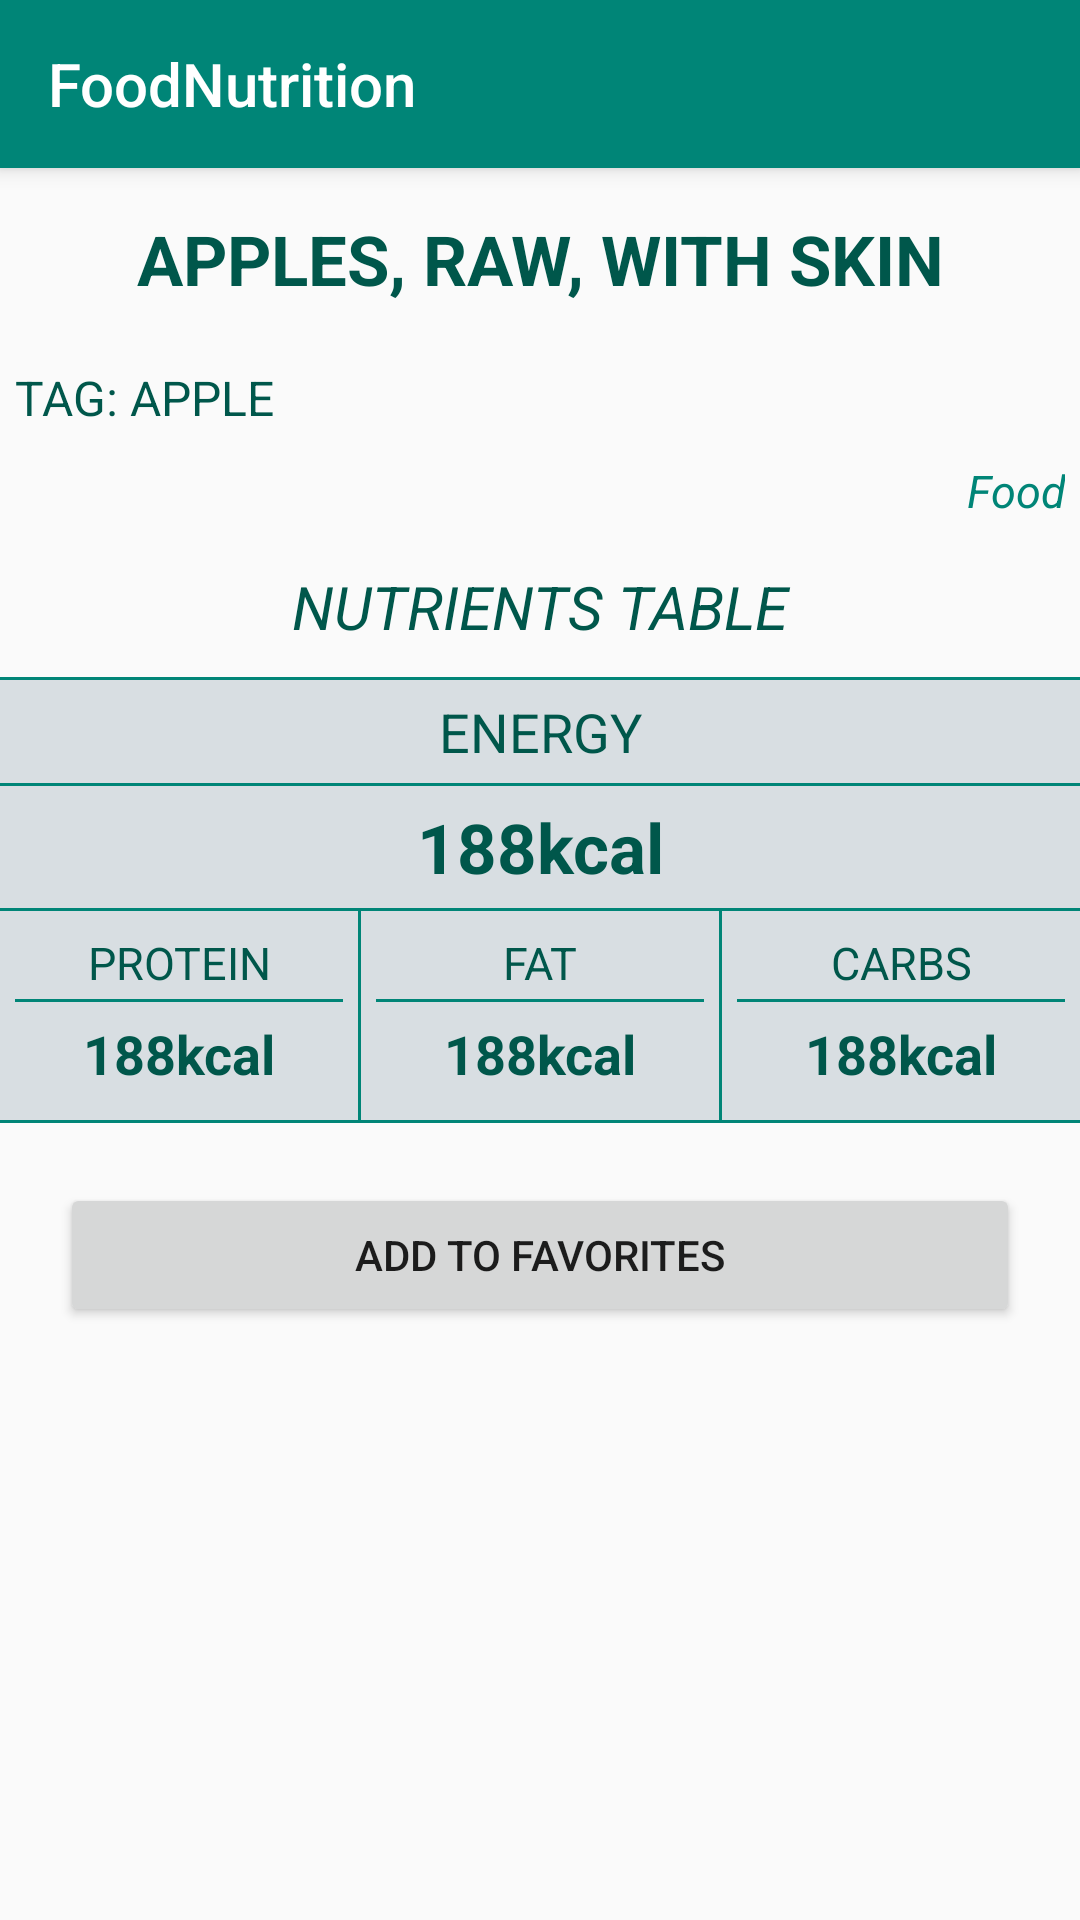

Here is an Android app screen rendered from its layout file. Give the layout XML and the strings, colors and styles it references.
<!-- AndroidManifest.xml: application theme AppTheme -->
<!-- res/layout/food_activity_details.xml -->
<?xml version="1.0" encoding="utf-8"?>
<LinearLayout xmlns:android="http://schemas.android.com/apk/res/android"
    xmlns:app="http://schemas.android.com/apk/res-auto"
    xmlns:tools="http://schemas.android.com/tools"
    android:id="@+id/linearDetails"
    android:layout_width="match_parent"
    android:layout_height="match_parent"
    android:orientation="vertical"
    tools:context=".food.FoodDetailsActivity">

    <Toolbar
        android:id="@+id/toolbar"
        android:layout_width="match_parent"
        android:layout_height="?attr/actionBarSize"
        android:background="?attr/colorPrimary"
        android:elevation="4dp"
        android:theme="@style/AppTheme.Toolbar"
        android:title="@string/food_app_name"
        app:popupTheme="@style/ThemeOverlay.AppCompat.Light" />

    <ScrollView
        android:layout_width="match_parent"
        android:layout_height="wrap_content">

        <LinearLayout
            android:layout_width="match_parent"
            android:layout_height="wrap_content"
            android:orientation="vertical">

            <TextView
                android:id="@+id/tvRowFoodTitle"
                android:layout_width="match_parent"
                android:layout_height="wrap_content"
                android:layout_margin="15dp"
                android:gravity="center"
                android:text="Apples, raw, with skin"
                android:textAllCaps="true"
                android:textColor="@color/colorPrimaryDark"
                android:textSize="23sp"
                android:textStyle="bold" />

            <TextView
                android:id="@+id/tvFoodTag"
                android:layout_width="match_parent"
                android:layout_height="wrap_content"
                android:padding="5dp"
                android:text="TAG: APPLE"
                android:textColor="@color/colorPrimaryDark"
                android:textSize="16sp" />

            <TextView
                android:id="@+id/tvRowFoodCategory"
                android:layout_width="match_parent"
                android:layout_height="wrap_content"
                android:gravity="end"
                android:padding="5dp"
                android:text="Food"
                android:textColor="@color/colorPrimary"
                android:textSize="15sp"
                android:textStyle="italic" />

            <TextView
                android:layout_width="match_parent"
                android:layout_height="wrap_content"
                android:gravity="center"
                android:padding="10dp"
                android:text="@string/food_nutrients_table"
                android:textAllCaps="true"
                android:textColor="@color/colorPrimaryDark"
                android:textSize="20sp"
                android:textStyle="italic" />

            <LinearLayout
                android:layout_width="match_parent"
                android:layout_height="wrap_content"
                android:background="@color/grey"
                android:orientation="vertical">

                <View
                    android:layout_width="match_parent"
                    android:layout_height="1dp"
                    android:background="@color/colorPrimary" />

                <TextView
                    android:layout_width="match_parent"
                    android:layout_height="wrap_content"
                    android:gravity="center"
                    android:padding="5dp"
                    android:text="@string/food_energy"
                    android:textAllCaps="true"
                    android:textColor="@color/colorPrimaryDark"
                    android:textSize="18sp" />

                <View
                    android:layout_width="match_parent"
                    android:layout_height="1dp"
                    android:background="@color/colorPrimary" />

                <TextView
                    android:id="@+id/tvFoodEnergy"
                    android:layout_width="match_parent"
                    android:layout_height="wrap_content"
                    android:gravity="center"
                    android:padding="5dp"
                    android:text="188kcal"
                    android:textColor="@color/colorPrimaryDark"
                    android:textSize="23sp"
                    android:textStyle="bold" />

                <View
                    android:layout_width="match_parent"
                    android:layout_height="1dp"
                    android:background="@color/colorPrimary" />

                <LinearLayout
                    android:layout_width="match_parent"
                    android:layout_height="wrap_content"
                    android:orientation="horizontal">

                    <LinearLayout
                        android:layout_width="0dp"
                        android:layout_height="wrap_content"
                        android:layout_weight="1"
                        android:orientation="vertical"
                        android:padding="5dp">

                        <TextView
                            android:layout_width="match_parent"
                            android:layout_height="wrap_content"
                            android:gravity="center"
                            android:padding="2dp"
                            android:text="@string/food_protein"
                            android:textAllCaps="true"
                            android:textColor="@color/colorPrimaryDark"
                            android:textSize="15sp" />

                        <View
                            android:layout_width="match_parent"
                            android:layout_height="1dp"
                            android:background="@color/colorPrimary" />

                        <TextView
                            android:id="@+id/tvFoodProtein"
                            android:layout_width="match_parent"
                            android:layout_height="wrap_content"
                            android:gravity="center"
                            android:padding="5dp"
                            android:text="188kcal"
                            android:textColor="@color/colorPrimaryDark"
                            android:textSize="18sp"
                            android:textStyle="bold" />
                    </LinearLayout>

                    <View
                        android:layout_width="1dp"
                        android:layout_height="match_parent"
                        android:background="@color/colorPrimary" />

                    <LinearLayout
                        android:layout_width="0dp"
                        android:layout_height="wrap_content"
                        android:layout_weight="1"
                        android:orientation="vertical"
                        android:padding="5dp">

                        <TextView
                            android:layout_width="match_parent"
                            android:layout_height="wrap_content"
                            android:gravity="center"
                            android:padding="2dp"
                            android:text="@string/food_fat"
                            android:textAllCaps="true"
                            android:textColor="@color/colorPrimaryDark"
                            android:textSize="15sp" />

                        <View
                            android:layout_width="match_parent"
                            android:layout_height="1dp"
                            android:background="@color/colorPrimary" />

                        <TextView
                            android:id="@+id/tvFoodFat"
                            android:layout_width="match_parent"
                            android:layout_height="wrap_content"
                            android:gravity="center"
                            android:padding="5dp"
                            android:text="188kcal"
                            android:textColor="@color/colorPrimaryDark"
                            android:textSize="18sp"
                            android:textStyle="bold" />
                    </LinearLayout>

                    <View
                        android:layout_width="1dp"
                        android:layout_height="match_parent"
                        android:background="@color/colorPrimary" />

                    <LinearLayout
                        android:layout_width="0dp"
                        android:layout_height="wrap_content"
                        android:layout_weight="1"
                        android:orientation="vertical"
                        android:padding="5dp">

                        <TextView
                            android:layout_width="match_parent"
                            android:layout_height="wrap_content"
                            android:gravity="center"
                            android:padding="2dp"
                            android:text="@string/food_carbs"
                            android:textAllCaps="true"
                            android:textColor="@color/colorPrimaryDark"
                            android:textSize="15sp" />

                        <View
                            android:layout_width="match_parent"
                            android:layout_height="1dp"
                            android:background="@color/colorPrimary" />

                        <TextView
                            android:id="@+id/tvFoodCarbs"
                            android:layout_width="match_parent"
                            android:layout_height="wrap_content"
                            android:gravity="center"
                            android:padding="5dp"
                            android:text="188kcal"
                            android:textColor="@color/colorPrimaryDark"
                            android:textSize="18sp"
                            android:textStyle="bold" />
                    </LinearLayout>
                </LinearLayout>

                <View
                    android:layout_width="match_parent"
                    android:layout_height="1dp"
                    android:background="@color/colorPrimary" />
            </LinearLayout>

            <Button
                android:id="@+id/btnAddToFav"
                android:layout_width="match_parent"
                android:layout_height="wrap_content"
                android:layout_margin="20dp"
                android:text="@string/food_add_to_string_favorites" />
        </LinearLayout>
    </ScrollView>
</LinearLayout>
<!-- resources referenced by this layout -->
<resources>
  <color name="colorPrimary">#008577</color>
  <color name="colorPrimaryDark">#00574B</color>
  <color name="grey">#4478909c</color>
  <string name="food_add_to_string_favorites">Add to favorites</string>
  <string name="food_app_name" translatable="false">FoodNutrition</string>
  <string name="food_carbs">Carbs</string>
  <string name="food_energy">Energy</string>
  <string name="food_fat">fat</string>
  <string name="food_nutrients_table">nutrients table</string>
  <string name="food_protein">Protein</string>
  <style name="AppTheme.Toolbar">
          <item name="android:titleTextColor">@color/whiteColor</item>
          <item name="android:textColorSecondary">@color/whiteColor</item>
      </style>
  <style name="AppTheme" parent="Theme.AppCompat.Light.DarkActionBar">
          
          <item name="colorPrimary">@color/colorPrimary</item>
          <item name="colorPrimaryDark">@color/colorPrimaryDark</item>
          <item name="colorAccent">@color/colorAccent</item>
      </style>
  <color name="whiteColor">#FFFFFF</color>
  <color name="colorAccent">#D81B60</color>
</resources>
